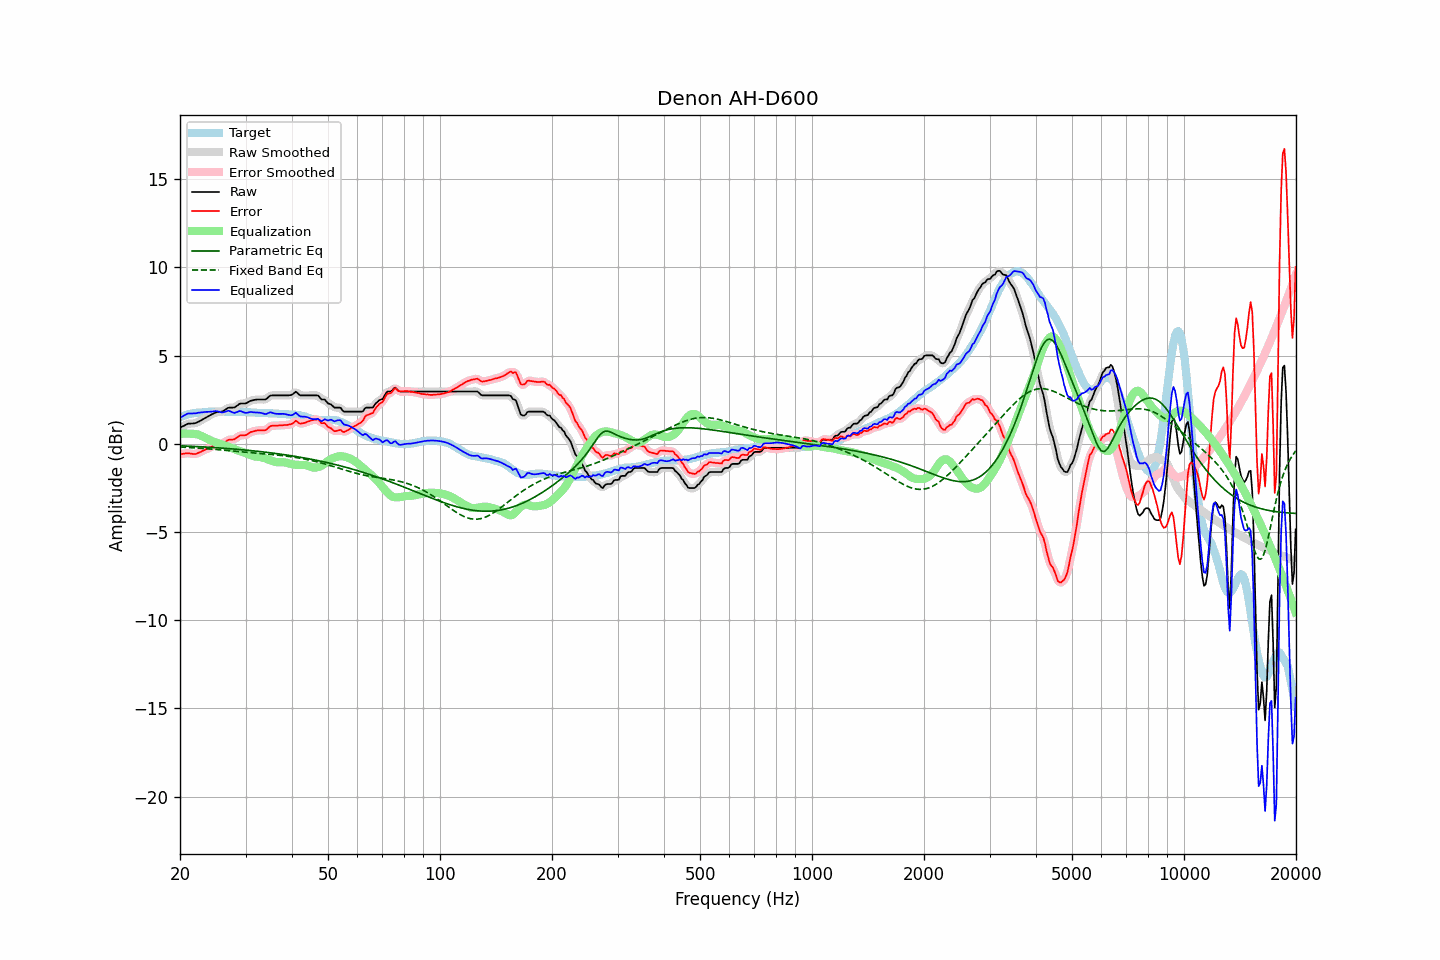

The file beside this chart, header and first rows:
frequency, raw, error, smoothed, error_smoothed, equalization, parametric_eq, fixed_band_eq, equalized_raw, equalized_smoothed, target
20.00, 0.91, -0.59, 0.90, -0.60, 0.56, -0.11, -0.18, 1.47, 1.46, 1.50
20.20, 0.96, -0.58, 0.96, -0.58, 0.57, -0.12, -0.19, 1.53, 1.53, 1.54
20.40, 1.00, -0.57, 1.01, -0.56, 0.57, -0.12, -0.19, 1.57, 1.58, 1.57
20.61, 1.05, -0.55, 1.05, -0.55, 0.58, -0.13, -0.20, 1.62, 1.63, 1.60
20.81, 1.10, -0.54, 1.10, -0.54, 0.58, -0.13, -0.20, 1.68, 1.67, 1.64
21.02, 1.14, -0.54, 1.13, -0.54, 0.57, -0.13, -0.21, 1.71, 1.70, 1.68
21.23, 1.14, -0.55, 1.15, -0.55, 0.57, -0.14, -0.21, 1.71, 1.72, 1.69
21.44, 1.15, -0.56, 1.15, -0.56, 0.56, -0.14, -0.22, 1.71, 1.71, 1.71
21.66, 1.15, -0.58, 1.15, -0.58, 0.56, -0.15, -0.23, 1.71, 1.71, 1.73
21.87, 1.16, -0.58, 1.16, -0.58, 0.56, -0.15, -0.23, 1.72, 1.72, 1.74
22.09, 1.18, -0.58, 1.19, -0.57, 0.55, -0.16, -0.24, 1.73, 1.73, 1.76
22.31, 1.23, -0.53, 1.22, -0.54, 0.52, -0.16, -0.24, 1.76, 1.75, 1.76
22.54, 1.27, -0.50, 1.27, -0.50, 0.50, -0.17, -0.25, 1.76, 1.77, 1.77
22.76, 1.32, -0.46, 1.32, -0.45, 0.46, -0.17, -0.26, 1.78, 1.78, 1.78
22.99, 1.37, -0.41, 1.37, -0.41, 0.42, -0.18, -0.26, 1.79, 1.79, 1.78
23.22, 1.42, -0.37, 1.42, -0.36, 0.37, -0.18, -0.27, 1.79, 1.79, 1.79
23.45, 1.48, -0.32, 1.48, -0.32, 0.32, -0.19, -0.28, 1.80, 1.80, 1.80
23.69, 1.53, -0.28, 1.53, -0.28, 0.28, -0.19, -0.28, 1.80, 1.81, 1.81
23.92, 1.58, -0.23, 1.58, -0.23, 0.23, -0.20, -0.29, 1.81, 1.81, 1.82
24.16, 1.63, -0.19, 1.63, -0.20, 0.19, -0.20, -0.30, 1.82, 1.82, 1.82
24.40, 1.68, -0.15, 1.68, -0.15, 0.15, -0.21, -0.31, 1.83, 1.83, 1.83
24.65, 1.72, -0.10, 1.73, -0.10, 0.11, -0.22, -0.31, 1.83, 1.84, 1.82
24.89, 1.77, -0.05, 1.76, -0.06, 0.08, -0.22, -0.32, 1.85, 1.85, 1.82
25.14, 1.79, -0.03, 1.79, -0.04, 0.06, -0.23, -0.33, 1.85, 1.84, 1.82
25.39, 1.80, -0.02, 1.80, -0.02, 0.02, -0.23, -0.34, 1.82, 1.83, 1.82
25.65, 1.81, -0.01, 1.81, -0.01, -0.01, -0.24, -0.34, 1.80, 1.80, 1.82
25.91, 1.82, 0.01, 1.83, 0.01, -0.04, -0.25, -0.35, 1.78, 1.78, 1.81
26.16, 1.86, 0.04, 1.86, 0.05, -0.08, -0.25, -0.36, 1.79, 1.79, 1.82
26.43, 1.92, 0.10, 1.92, 0.10, -0.11, -0.26, -0.37, 1.81, 1.82, 1.82
26.69, 1.98, 0.16, 1.98, 0.16, -0.13, -0.27, -0.38, 1.85, 1.85, 1.82
26.96, 2.04, 0.22, 2.03, 0.21, -0.17, -0.27, -0.39, 1.87, 1.86, 1.82
27.23, 2.05, 0.23, 2.05, 0.23, -0.20, -0.28, -0.39, 1.85, 1.85, 1.82
27.50, 2.05, 0.23, 2.05, 0.23, -0.24, -0.29, -0.40, 1.81, 1.81, 1.82
27.77, 2.05, 0.24, 2.05, 0.24, -0.28, -0.30, -0.41, 1.77, 1.77, 1.81
28.05, 2.06, 0.25, 2.08, 0.27, -0.32, -0.30, -0.42, 1.75, 1.76, 1.81
28.33, 2.13, 0.34, 2.13, 0.33, -0.35, -0.31, -0.43, 1.78, 1.78, 1.80
28.62, 2.19, 0.38, 2.19, 0.39, -0.37, -0.32, -0.44, 1.82, 1.82, 1.80
28.90, 2.26, 0.46, 2.25, 0.45, -0.40, -0.33, -0.45, 1.86, 1.84, 1.80
29.19, 2.28, 0.49, 2.27, 0.47, -0.44, -0.33, -0.46, 1.84, 1.84, 1.79
29.48, 2.28, 0.48, 2.28, 0.48, -0.47, -0.34, -0.46, 1.81, 1.81, 1.80
29.78, 2.28, 0.48, 2.28, 0.48, -0.51, -0.35, -0.47, 1.77, 1.77, 1.80
30.08, 2.29, 0.49, 2.30, 0.50, -0.54, -0.36, -0.48, 1.75, 1.76, 1.80
30.38, 2.34, 0.55, 2.34, 0.55, -0.57, -0.37, -0.49, 1.77, 1.77, 1.79
30.68, 2.39, 0.60, 2.39, 0.60, -0.60, -0.38, -0.50, 1.79, 1.78, 1.79
30.99, 2.44, 0.66, 2.43, 0.65, -0.64, -0.39, -0.51, 1.80, 1.79, 1.78
31.30, 2.46, 0.68, 2.46, 0.69, -0.67, -0.40, -0.51, 1.79, 1.79, 1.78
31.61, 2.48, 0.71, 2.48, 0.71, -0.70, -0.40, -0.52, 1.78, 1.78, 1.77
31.93, 2.50, 0.74, 2.50, 0.73, -0.72, -0.41, -0.53, 1.78, 1.77, 1.76
32.24, 2.51, 0.76, 2.51, 0.75, -0.74, -0.42, -0.54, 1.77, 1.77, 1.75
32.57, 2.51, 0.76, 2.51, 0.76, -0.75, -0.43, -0.54, 1.76, 1.77, 1.75
32.89, 2.51, 0.76, 2.51, 0.76, -0.76, -0.44, -0.55, 1.75, 1.76, 1.75
33.22, 2.51, 0.76, 2.51, 0.76, -0.77, -0.45, -0.56, 1.74, 1.73, 1.75
33.55, 2.51, 0.76, 2.50, 0.76, -0.80, -0.46, -0.57, 1.71, 1.71, 1.75
33.89, 2.51, 0.77, 2.52, 0.78, -0.83, -0.48, -0.58, 1.68, 1.70, 1.74
34.23, 2.56, 0.82, 2.57, 0.83, -0.86, -0.49, -0.58, 1.70, 1.71, 1.74
34.57, 2.64, 0.91, 2.64, 0.90, -0.90, -0.50, -0.59, 1.74, 1.74, 1.73
34.92, 2.72, 0.99, 2.70, 0.97, -0.94, -0.51, -0.60, 1.78, 1.76, 1.73
35.27, 2.74, 1.01, 2.74, 1.01, -0.97, -0.52, -0.61, 1.77, 1.77, 1.73
35.62, 2.74, 1.03, 2.75, 1.03, -1.00, -0.53, -0.62, 1.74, 1.74, 1.71
35.97, 2.74, 1.03, 2.74, 1.03, -1.03, -0.54, -0.63, 1.71, 1.71, 1.71
... 635 more rows
